2-way image classification set "dpd2024" from GitHub (benejio/440-AI-Nereus-Beneventi); label vocabulary: not poop, poop.

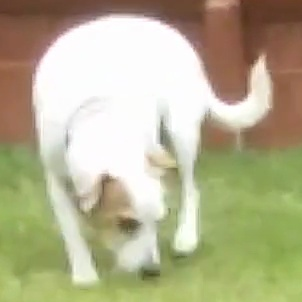
Label: not poop

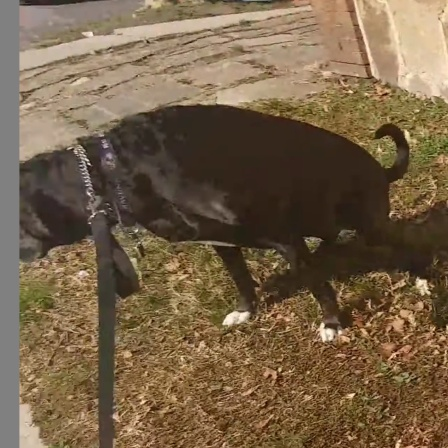
Label: poop

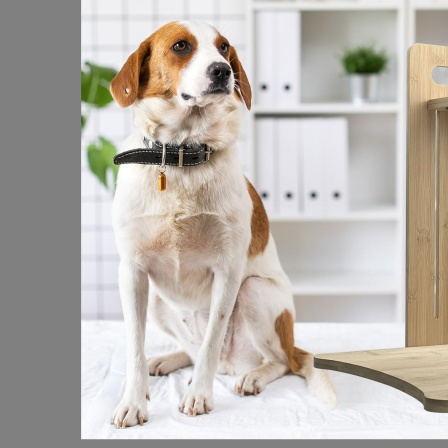
Label: not poop

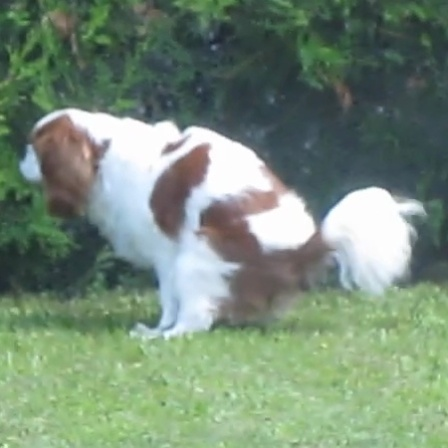
Label: poop

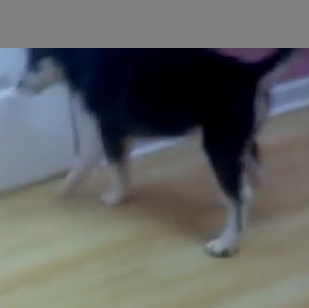
Label: not poop

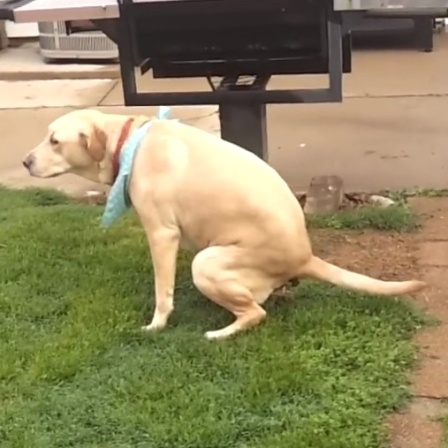
Label: poop
